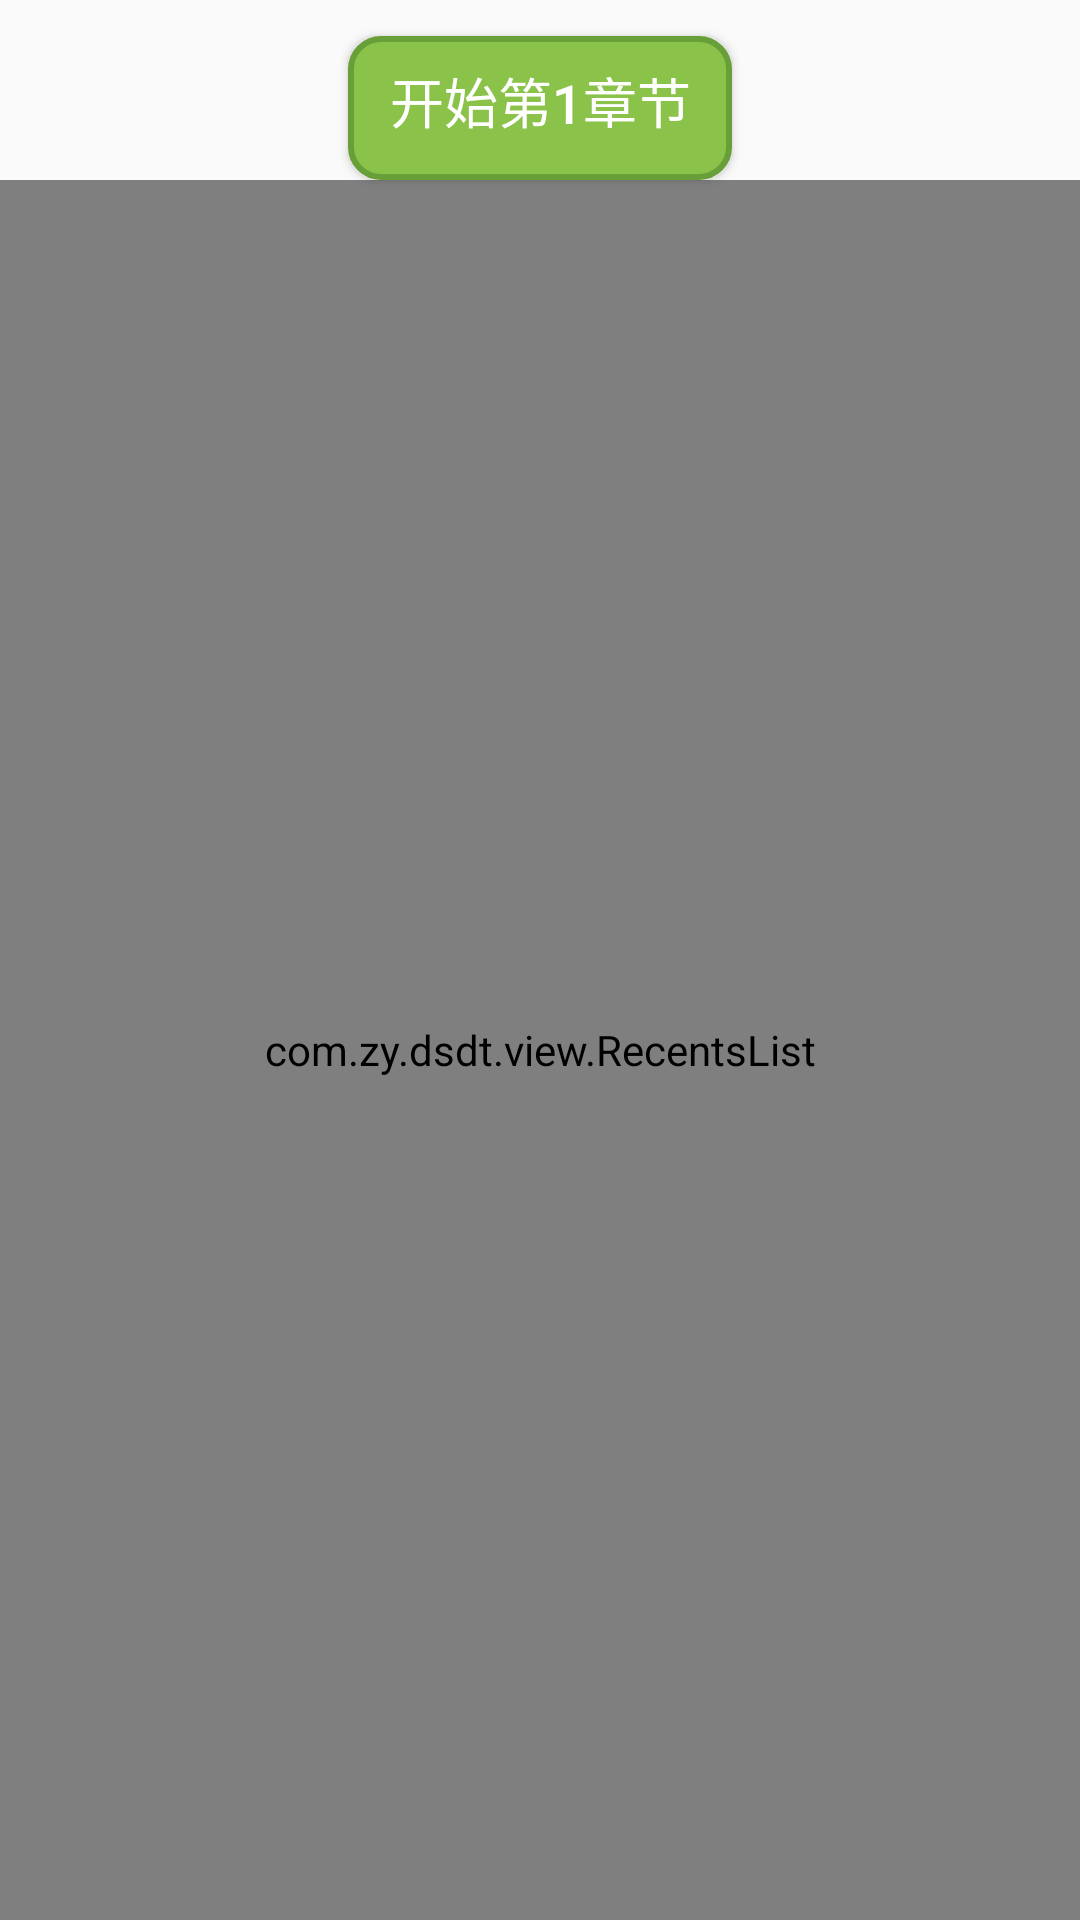

Produce the Android XML layout that renders to this screen, including the resource entries it uses.
<!-- AndroidManifest.xml: application theme MyAppTheme -->
<!-- res/layout/fragment_chapter_question.xml -->
<?xml version="1.0" encoding="utf-8"?>
<LinearLayout xmlns:android="http://schemas.android.com/apk/res/android"
    android:layout_width="match_parent"
    android:layout_height="match_parent"
    android:gravity="center_horizontal"
    android:layout_marginTop="56dp"
    android:orientation="vertical">

    <Button
        android:id="@+id/bt_chapter_begin"
        android:layout_width="128dp"
        android:layout_height="wrap_content"
        android:layout_marginTop="12dp"
        android:background="@drawable/button_select"
        android:gravity="center"
        android:textColor="@color/colorWhite"
        android:textSize="18sp"
        android:text="开始第1章节"/>

    <com.zy.dsdt.view.RecentsList
        android:id="@+id/recents"
        android:padding="36dp"
        android:layout_width="match_parent"
        android:layout_height="match_parent"/>

</LinearLayout>
<!-- resources referenced by this layout -->
<resources>
  <color name="colorWhite">#FFFFFF</color>
  <!-- drawable button_select (drawable) -->
  <?xml version="1.0" encoding="utf-8"?>
  <selector xmlns:android="http://schemas.android.com/apk/res/android">
      <item android:state_pressed="true" android:drawable="@drawable/button_shape_pressed" />
      <item android:state_pressed="false" android:drawable="@drawable/button_shape" />
  </selector>
  <style name="MyAppTheme" parent="Theme.AppCompat.Light.DarkActionBar">
          <item name="windowActionBar">false</item>
          <item name="windowNoTitle">true</item>
  
          
          <item name="colorPrimary">@color/colorPrimary</item>
          <item name="colorPrimaryDark">@color/colorPrimaryDark</item>
          <item name="colorAccent">@color/colorAccent</item>
      </style>
  <!-- drawable button_shape_pressed (drawable) -->
  <?xml version="1.0" encoding="utf-8"?>
  <shape xmlns:android="http://schemas.android.com/apk/res/android">
  
      <solid android:color="#ffffff" />
  
      <corners android:radius="10dp" />
  
      <padding
          android:bottom="10dp"
          android:left="5dp"
          android:right="5dp"
          android:top="5dp" />
      <solid android:color="#4CAF50" />
      <stroke
          android:width="3dp"
          android:color="#4CAF50" />
  
  </shape>
  <!-- drawable button_shape (drawable) -->
  <?xml version="1.0" encoding="utf-8"?>
  <shape xmlns:android="http://schemas.android.com/apk/res/android">
  
      <solid android:color="#ffffff" />
  
      <corners android:radius="10dp" />
  
      <padding
          android:bottom="10dp"
          android:left="5dp"
          android:right="5dp"
          android:top="5dp" />
      <solid android:color="@color/colorPrimary" />
      <stroke
          android:width="2dp"
          android:color="@color/colorPrimaryDark" />
  
  </shape>
  <color name="colorPrimary">#8BC34A</color>
  <color name="colorPrimaryDark">#689F38</color>
  <color name="colorAccent">#4CAF50</color>
</resources>
